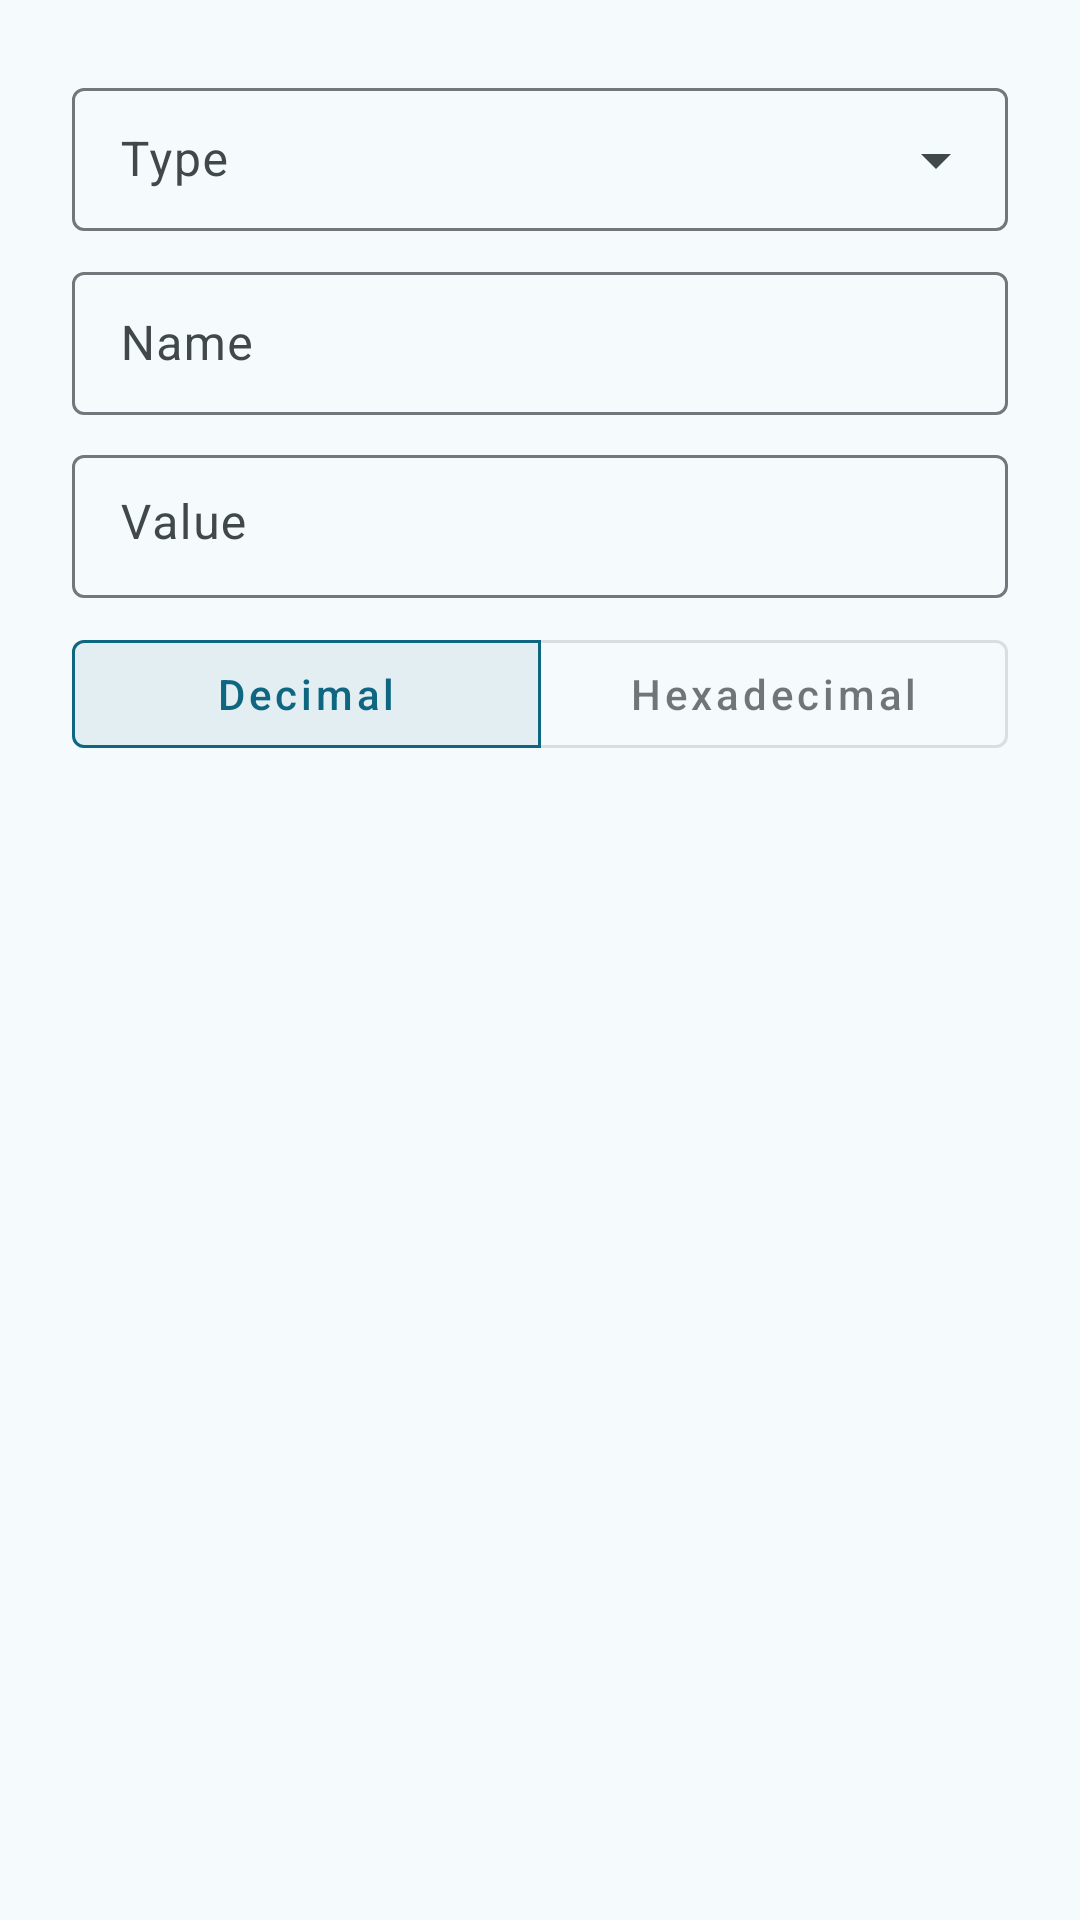

Here is an Android app screen rendered from its layout file. Give the layout XML and the strings, colors and styles it references.
<!-- AndroidManifest.xml: application theme WinfusionTheme -->
<!-- res/layout/dialog_edit_registry_value.xml -->
<?xml version="1.0" encoding="utf-8"?>
<androidx.core.widget.NestedScrollView xmlns:android="http://schemas.android.com/apk/res/android"
    xmlns:app="http://schemas.android.com/apk/res-auto"
    xmlns:tools="http://schemas.android.com/tools"
    android:layout_width="match_parent"
    android:layout_height="wrap_content"
    android:fadeScrollbars="false"
    android:padding="24dp"
    android:scrollbars="vertical">

    <LinearLayout
        android:layout_width="match_parent"
        android:layout_height="wrap_content"
        android:orientation="vertical">

        <com.google.android.material.textfield.TextInputLayout
            android:id="@+id/text_layout_type"
            style="@style/Widget.Material3.TextInputLayout.OutlinedBox.Dense.ExposedDropdownMenu"
            android:layout_width="match_parent"
            android:layout_height="wrap_content"
            android:layout_marginBottom="8dp"
            android:hint="@string/type">

            <com.google.android.material.textfield.MaterialAutoCompleteTextView
                android:id="@+id/auto_text_type"
                style="@style/Widget.Material3.AutoCompleteTextView.OutlinedBox.Dense"
                android:layout_width="match_parent"
                android:layout_height="wrap_content"
                android:clickable="true"
                android:focusable="false"
                android:inputType="none"
                tools:text="Type" />

        </com.google.android.material.textfield.TextInputLayout>

        <com.google.android.material.textfield.TextInputLayout
            android:id="@+id/text_layout_name"
            style="@style/Widget.Material3.TextInputLayout.OutlinedBox.Dense"
            android:layout_width="match_parent"
            android:layout_height="wrap_content"
            android:hint="@string/name">

            <com.google.android.material.textfield.TextInputEditText
                android:id="@+id/edit_name"
                style="@style/Widget.Material3.TextInputEditText.OutlinedBox.Dense"
                android:layout_width="match_parent"
                android:layout_height="wrap_content"
                tools:text="Name" />

        </com.google.android.material.textfield.TextInputLayout>

        <com.google.android.material.textfield.TextInputLayout
            android:id="@+id/text_layout_value"
            style="@style/Widget.Material3.TextInputLayout.OutlinedBox.Dense"
            android:layout_width="match_parent"
            android:layout_height="wrap_content"
            android:layout_marginTop="8dp"
            android:hint="@string/value">

            <com.google.android.material.textfield.TextInputEditText
                android:id="@+id/edit_value"
                style="@style/Widget.Material3.TextInputEditText.OutlinedBox.Dense"
                android:layout_width="match_parent"
                android:layout_height="wrap_content"
                android:gravity="start|top"
                tools:text="Value" />

        </com.google.android.material.textfield.TextInputLayout>

        <com.google.android.material.button.MaterialButtonToggleGroup
            android:id="@+id/group_number_base"
            android:layout_width="match_parent"
            android:layout_height="wrap_content"
            android:layout_marginTop="8dp"
            android:orientation="horizontal"
            app:checkedButton="@id/button_decimal"
            app:singleSelection="true">

            <com.google.android.material.button.MaterialButton
                android:id="@+id/button_decimal"
                style="@style/Widget.MaterialComponents.Button.OutlinedButton"
                android:layout_width="0dp"
                android:layout_height="wrap_content"
                android:layout_weight="1"
                android:text="@string/decimal"
                android:textAllCaps="false" />

            <com.google.android.material.button.MaterialButton
                android:id="@+id/button_hex"
                style="@style/Widget.MaterialComponents.Button.OutlinedButton"
                android:layout_width="0dp"
                android:layout_height="wrap_content"
                android:layout_weight="1"
                android:text="@string/hexadecimal"
                android:textAllCaps="false" />

        </com.google.android.material.button.MaterialButtonToggleGroup>

    </LinearLayout>

</androidx.core.widget.NestedScrollView>
<!-- resources referenced by this layout -->
<resources>
  <string name="decimal">Decimal</string>
  <string name="hexadecimal">Hexadecimal</string>
  <string name="name">Name</string>
  <string name="type">Type</string>
  <string name="value">Value</string>
  <color name="md_theme_primary">#0E6681</color>
  <color name="md_theme_onPrimary">#FFFFFF</color>
  <color name="md_theme_primaryContainer">#BBE9FF</color>
  <color name="md_theme_onPrimaryContainer">#004D63</color>
  <color name="md_theme_secondary">#4C616B</color>
  <color name="md_theme_onSecondary">#FFFFFF</color>
  <color name="md_theme_secondaryContainer">#CFE6F2</color>
  <color name="md_theme_onSecondaryContainer">#354A53</color>
  <color name="md_theme_tertiary">#5C5B7D</color>
  <color name="md_theme_onTertiary">#FFFFFF</color>
  <color name="md_theme_tertiaryContainer">#E2DFFF</color>
  <color name="md_theme_onTertiaryContainer">#444364</color>
  <color name="md_theme_error">#BA1A1A</color>
  <color name="md_theme_onError">#FFFFFF</color>
  <color name="md_theme_errorContainer">#FFDAD6</color>
  <color name="md_theme_onErrorContainer">#93000A</color>
  <color name="md_theme_background">#F5FAFD</color>
  <color name="md_theme_onBackground">#171C1F</color>
  <color name="md_theme_surface">#F5FAFD</color>
  <color name="md_theme_onSurface">#171C1F</color>
  <color name="md_theme_surfaceVariant">#DCE4E9</color>
  <color name="md_theme_onSurfaceVariant">#40484C</color>
  <color name="md_theme_outline">#70787D</color>
  <color name="md_theme_outlineVariant">#C0C8CC</color>
  <color name="md_theme_inverseSurface">#2C3134</color>
  <color name="md_theme_inverseOnSurface">#EDF1F5</color>
  <color name="md_theme_inversePrimary">#8AD0EE</color>
  <color name="md_theme_primaryFixed">#BBE9FF</color>
  <color name="md_theme_onPrimaryFixed">#001F29</color>
  <color name="md_theme_primaryFixedDim">#8AD0EE</color>
  <color name="md_theme_onPrimaryFixedVariant">#004D63</color>
  <color name="md_theme_secondaryFixed">#CFE6F2</color>
  <color name="md_theme_onSecondaryFixed">#081E27</color>
  <color name="md_theme_secondaryFixedDim">#B4CAD5</color>
  <color name="md_theme_onSecondaryFixedVariant">#354A53</color>
  <color name="md_theme_tertiaryFixed">#E2DFFF</color>
  <color name="md_theme_onTertiaryFixed">#191837</color>
  <color name="md_theme_tertiaryFixedDim">#C5C3EA</color>
  <color name="md_theme_onTertiaryFixedVariant">#444364</color>
  <color name="md_theme_surfaceDim">#D6DBDE</color>
  <color name="md_theme_surfaceBright">#F5FAFD</color>
  <color name="md_theme_surfaceContainerLowest">#FFFFFF</color>
  <color name="md_theme_surfaceContainerLow">#F0F4F8</color>
  <color name="md_theme_surfaceContainer">#EAEEF2</color>
  <color name="md_theme_surfaceContainerHigh">#E4E9EC</color>
  <color name="md_theme_surfaceContainerHighest">#DEE3E6</color>
  <color name="winfusion_overlay_editor_primary">#8AD0EE</color>
  <color name="winfusion_overlay_editor_onPrimary">#003545</color>
  <color name="winfusion_overlay_editor_secondary">#354A53</color>
  <color name="winfusion_overlay_editor_onSecondary">#CFE6F2</color>
  <color name="winfusion_overlay_editor_outlined">#8A9296</color>
</resources>
